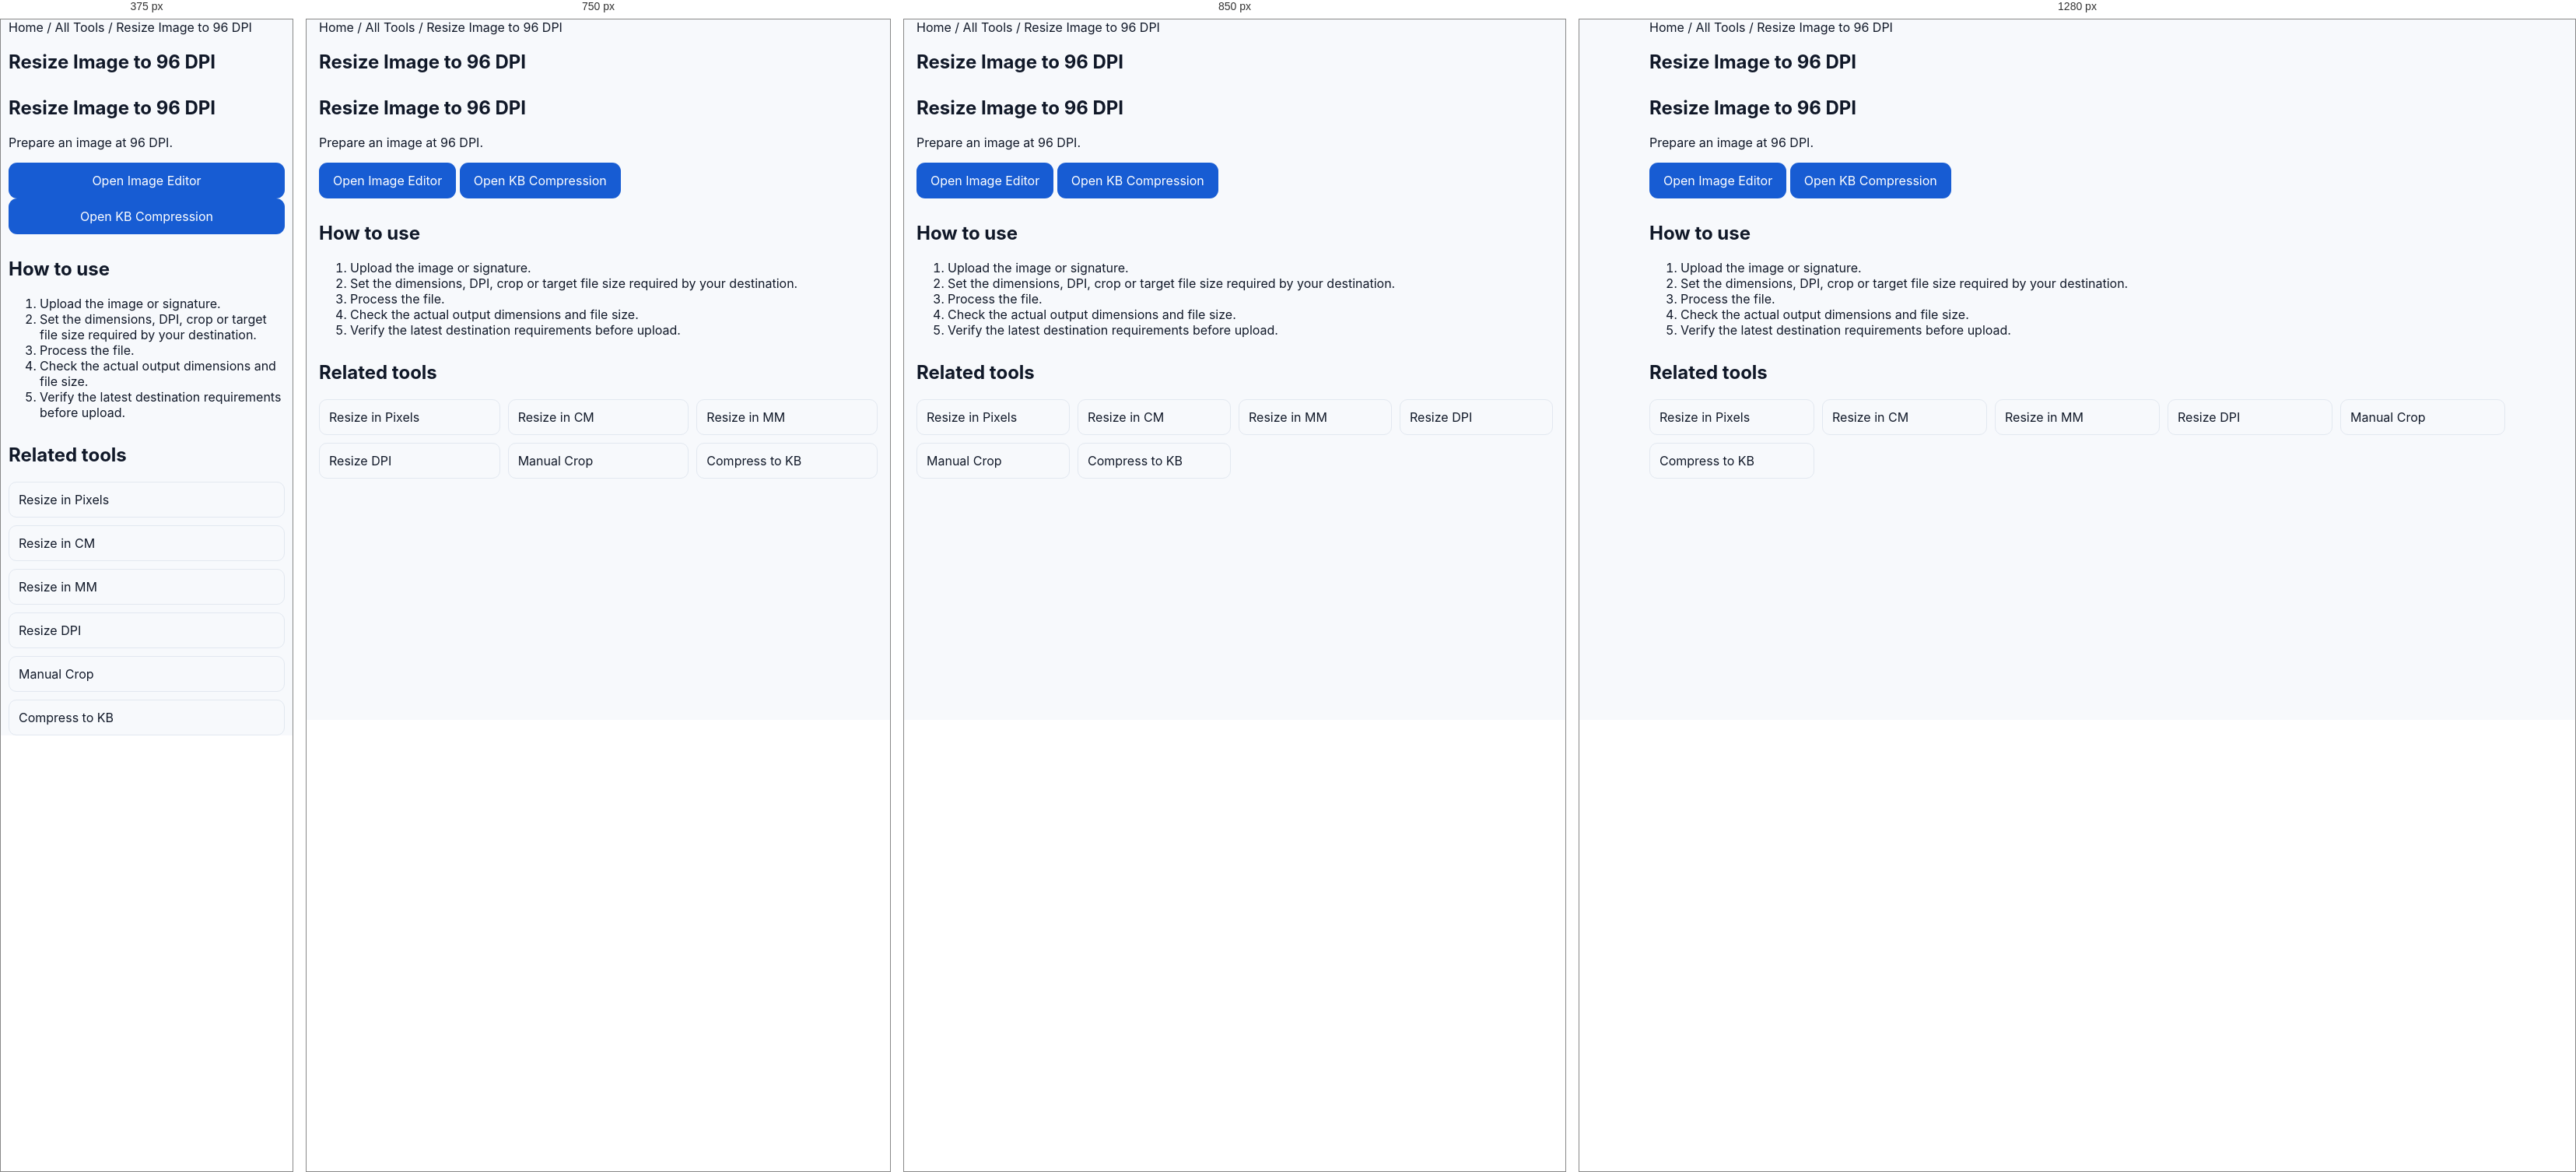
Rendered at 375 px, 750 px, 850 px and 1280 px, left to right.

<!-- file: index.html -->
<!doctype html><html lang="en"><head><meta charset="utf-8"><meta name="viewport" content="width=device-width,initial-scale=1"><title>Resize Image to 96 DPI | FormTools</title><meta name="description" content="Prepare an image at 96 DPI."><link rel="canonical" href="https://formtools.in/image-dpi-96/"><link rel="stylesheet" href="/assets/style.css"><link rel="stylesheet" href="/assets/production.css"><link rel="stylesheet" href="/assets/seo-content.css"><script type="application/ld+json">{"@context": "https://schema.org", "@type": "WebApplication", "name": "Resize Image to 96 DPI", "url": "https://formtools.in/image-dpi-96/", "description": "Prepare an image at 96 DPI.", "applicationCategory": "UtilitiesApplication", "offers": {"@type": "Offer", "price": "0", "priceCurrency": "USD"}}</script></head><body><main><section class="container"><nav><a href="/">Home</a> / <a href="/all-tools/">All Tools</a> / Resize Image to 96 DPI</nav><h1>Resize Image to 96 DPI</h1><section class="ft-seo"><h2>Resize Image to 96 DPI</h2><p>Prepare an image at 96 DPI.</p><p><a class="btn" href="/social-media-dp-maker/">Open Image Editor</a> <a class="btn" href="/image-compression-sizes/">Open KB Compression</a></p><h2>How to use</h2><ol><li>Upload the image or signature.</li><li>Set the dimensions, DPI, crop or target file size required by your destination.</li><li>Process the file.</li><li>Check the actual output dimensions and file size.</li><li>Verify the latest destination requirements before upload.</li></ol><h2>Related tools</h2><div class="ft-related"><a href="/resize-image-in-pixels/">Resize in Pixels</a><a href="/resize-image-in-cm/">Resize in CM</a><a href="/resize-image-in-mm/">Resize in MM</a><a href="/resize-image-dpi/">Resize DPI</a><a href="/crop-image-manually/">Manual Crop</a><a href="/image-compression-sizes/">Compress to KB</a></div></section></section></main>
<style>
.ft-smart-panel{margin:16px 0;padding:16px;border:1px solid #e5e7eb;border-radius:16px;background:#fff;box-shadow:0 6px 24px rgba(0,0,0,.06)}
.ft-spec-title{font-weight:700;margin-bottom:10px}.ft-spec-grid{display:grid;grid-template-columns:1fr 1fr;gap:8px;font-size:14px}.ft-spec-grid span{color:#64748b}.ft-spec-grid b{text-align:right}
@media(max-width:700px){.ft-smart-panel{padding:12px;border-radius:12px}.ft-spec-grid{font-size:13px}}
</style>

<script>
(function(){
"use strict";
const $=(s,r=document)=>r.querySelector(s), $$=(s,r=document)=>Array.from(r.querySelectorAll(s));
function text(v){return v==null?"":String(v);}
function ensure(id,html,after){
  if(document.getElementById(id)) return document.getElementById(id);
  const n=document.createElement("section"); n.id=id; n.className="ft-smart-panel"; n.innerHTML=html;
  (after?after.parentElement:document.querySelector("main")||document.body).appendChild(n); return n;
}
function sync(){
  const kb=$("#targetKB")||$("#target-kb")||$('input[name*="kb" i]');
  const dpi=$("#dpi")||$('select[name*="dpi" i]')||$('input[name*="dpi" i]');
  const unit=$("#unit")||$('select[name*="unit" i]');
  const w=$("#width")||$('input[name*="width" i]');
  const h=$("#height")||$('input[name*="height" i]');
  const btn=$("[data-compress]")||$(".compress-btn")||$('button[id*="compress" i]');
  if(btn&&kb){btn.textContent="Compress to "+(kb.value||kb.textContent||"Target")+" KB";}
  const spec=$("#ft-live-spec")||ensure("ft-live-spec",
    '<div class="ft-spec-title">Live Photo Specifications</div><div class="ft-spec-grid"><span>Width</span><b data-s="w">—</b><span>Height</span><b data-s="h">—</b><span>Unit</span><b data-s="unit">—</b><span>DPI</span><b data-s="dpi">—</b><span>Target</span><b data-s="kb">—</b></div>');
  if(spec){
    $('[data-s="w"]',spec).textContent=w?.value||"—";
    $('[data-s="h"]',spec).textContent=h?.value||"—";
    $('[data-s="unit"]',spec).textContent=unit?.value||"—";
    $('[data-s="dpi"]',spec).textContent=dpi?.value||"—";
    $('[data-s="kb"]',spec).textContent=kb?.value?kb.value+" KB":"—";
  }
}
document.addEventListener("input",sync); document.addEventListener("change",sync); window.addEventListener("load",sync); sync();
})();
</script>
</body></html>

/* @media block from style.css */
@media(max-width:900px){.grid4{grid-template-columns:repeat(2,1fr)}.grid3{grid-template-columns:1fr 1fr}.trust{grid-template-columns:1fr 1fr}.footer-grid{grid-template-columns:1fr 1fr}.nav{display:none}}

/* @media block from style.css */
@media(max-width:600px){.container{width:min(100% - 22px,1180px)}.hero{padding:52px 0 42px}.hero h1{letter-spacing:-2px}.searchbar{flex-direction:column}.searchbar .btn{width:100%}.grid4,.grid3,.trust,.controls,.preview{grid-template-columns:1fr}.section{padding:40px 0}.section-head{display:block}.view{display:inline-block;margin-top:10px}}

/* @media block from style.css */
@media(max-width:900px){.tool-layout{grid-template-columns:1fr}.related-tools{position:static}.advanced-controls{grid-template-columns:repeat(2,minmax(0,1fr))}}

/* @media block from style.css */
@media(max-width:560px){.advanced-controls{grid-template-columns:1fr}.advanced-controls .field.wide{grid-column:auto}.tool-layout{gap:14px}.related-tools{padding:15px}}

/* @media block from style.css */
@media(max-width:900px){
  .tool-layout{grid-template-columns:1fr}
  .related-tools{position:static}
}

/* @media block from style.css */
@media(max-width:700px){.compare-grid,.compare-info{grid-template-columns:1fr}}

/* @media block from style.css */
@media(max-width:800px){.upload-detail-card{grid-template-columns:1fr 1fr}}

/* @media block from style.css */
@media(max-width:500px){.upload-detail-card{grid-template-columns:1fr}}

/* @media block from style.css */
@media(max-width:800px){.compare-card{grid-template-columns:1fr}}

/* @media block from production.css */
@media(max-width:640px){.container{width:calc(100% - 20px)}.tool-row{display:grid;grid-template-columns:1fr}.tool-row>*{width:100%}.dropzone{padding:22px 12px}.btn{width:100%}table{display:block;overflow-x:auto;white-space:nowrap}}

/* @media block from seo-content.css */
@media(max-width:640px){.ft-seo{padding:0}.ft-related{grid-template-columns:1fr}}